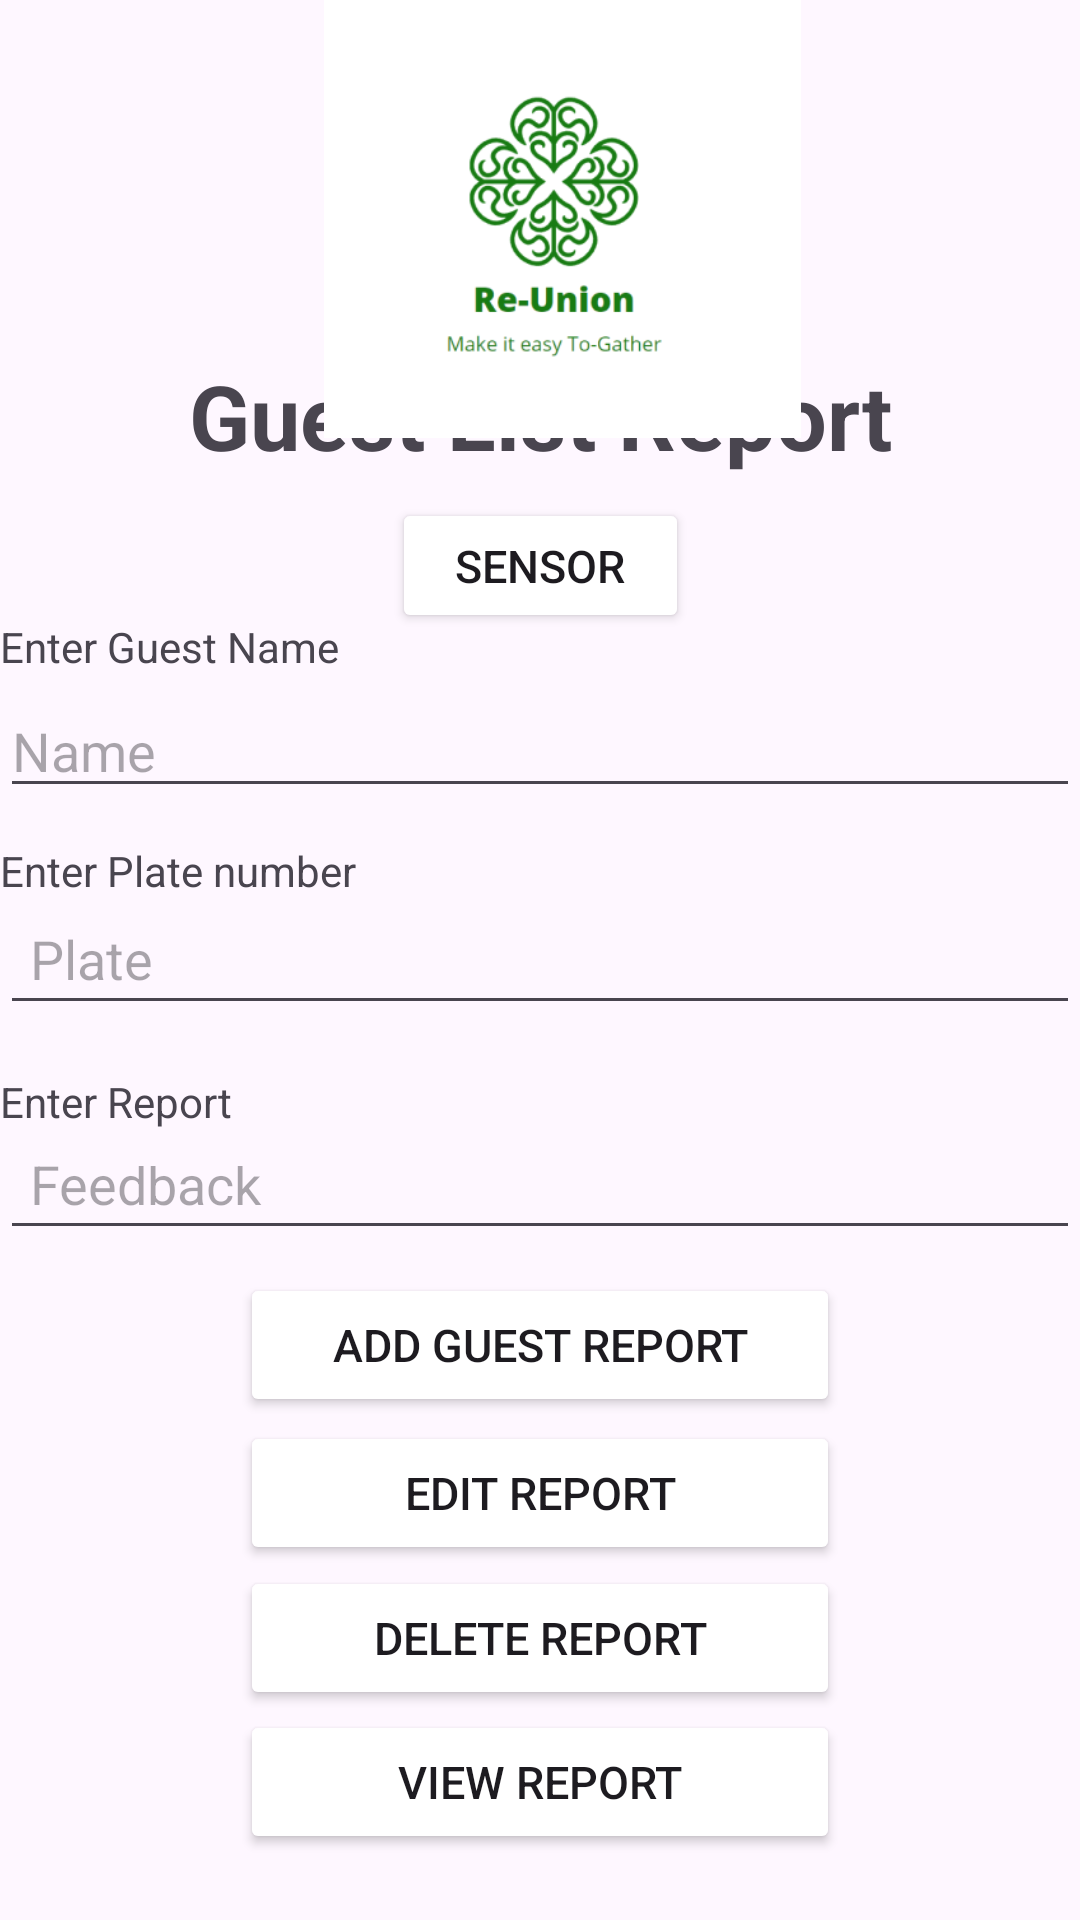

This screen was rendered from an Android layout file. Write that file and the resources it references.
<!-- AndroidManifest.xml: application theme Theme.ReUnion_Project -->
<!-- res/layout/activity_guest_list.xml -->
<?xml version="1.0" encoding="utf-8"?>
<androidx.constraintlayout.widget.ConstraintLayout  xmlns:android="http://schemas.android.com/apk/res/android"
    xmlns:app="http://schemas.android.com/apk/res-auto"
    xmlns:tools="http://schemas.android.com/tools"
    android:layout_width="match_parent"
    android:layout_height="match_parent"
    tools:context=".GuestList">

    <TextView
        android:id="@+id/Guest"
        android:layout_width="match_parent"
        android:layout_height="wrap_content"
        android:layout_alignParentTop="true"
        android:layout_alignParentBottom="true"
        android:text="Guest List Report"
        android:textAlignment="center"
        android:textSize="30dp"
        android:textStyle="bold"
        app:layout_constraintBottom_toTopOf="@+id/Tname"
        app:layout_constraintTop_toTopOf="@+id/imageView"
        app:layout_constraintVertical_bias="0.714"
        tools:layout_editor_absoluteX="0dp" />

    <ImageView
        android:id="@+id/imageView"
        android:layout_width="375dp"
        android:layout_height="146dp"
        app:srcCompat="@drawable/img_1"
        tools:layout_editor_absoluteX="18dp"
        tools:layout_editor_absoluteY="4dp" />

    <TextView
        android:id="@+id/Tname"
        android:layout_width="360dp"
        android:layout_height="27dp"
        android:layout_alignParentTop="true"
        android:layout_alignParentBottom="true"
        android:text="Enter Guest Name"
        app:layout_constraintBottom_toBottomOf="parent"
        app:layout_constraintEnd_toEndOf="parent"
        app:layout_constraintHorizontal_bias="0.49"
        app:layout_constraintStart_toStartOf="parent"
        app:layout_constraintTop_toTopOf="parent"
        app:layout_constraintVertical_bias="0.336" />

    <EditText
        android:id="@+id/ereport"
        android:layout_width="360dp"
        android:layout_height="38dp"
        android:layout_alignParentTop="true"
        android:hint="Feedback"
        android:inputType="textPersonName"
        android:padding="10dp"
        app:layout_constraintBottom_toBottomOf="parent"
        app:layout_constraintEnd_toEndOf="parent"
        app:layout_constraintHorizontal_bias="0.49"
        app:layout_constraintStart_toStartOf="parent"
        app:layout_constraintTop_toBottomOf="@+id/Treport"
        app:layout_constraintVertical_bias="0.0" />

    <TextView
        android:id="@+id/Treport"
        android:layout_width="360dp"
        android:layout_height="21dp"
        android:layout_alignParentTop="true"
        android:layout_alignParentBottom="true"
        android:text="Enter Report"
        app:layout_constraintBottom_toBottomOf="parent"
        app:layout_constraintEnd_toEndOf="parent"
        app:layout_constraintHorizontal_bias="0.49"
        app:layout_constraintStart_toStartOf="parent"
        app:layout_constraintTop_toTopOf="parent"
        app:layout_constraintVertical_bias="0.578" />

    <EditText
        android:id="@+id/eplate"
        android:layout_width="360dp"
        android:layout_height="43dp"
        android:layout_alignParentTop="true"
        android:hint="Plate"
        android:inputType="textPersonName"
        android:padding="10dp"
        app:layout_constraintBottom_toBottomOf="parent"
        app:layout_constraintEnd_toEndOf="parent"
        app:layout_constraintHorizontal_bias="0.49"
        app:layout_constraintStart_toStartOf="parent"
        app:layout_constraintTop_toTopOf="@+id/imageView" />

    <TextView
        android:id="@+id/TPlate"
        android:layout_width="360dp"
        android:layout_height="22dp"
        android:layout_alignParentTop="true"
        android:layout_alignParentBottom="true"
        android:text="Enter Plate number"
        app:layout_constraintBottom_toBottomOf="parent"
        app:layout_constraintEnd_toEndOf="parent"
        app:layout_constraintHorizontal_bias="0.49"
        app:layout_constraintStart_toStartOf="parent"
        app:layout_constraintTop_toTopOf="parent"
        app:layout_constraintVertical_bias="0.454" />

    <EditText
        android:id="@+id/ename"
        android:layout_width="360dp"
        android:layout_height="40dp"
        android:layout_alignParentTop="true"
        android:hint="Name"
        android:inputType="textPersonName"
        app:layout_constraintBottom_toBottomOf="parent"
        app:layout_constraintEnd_toEndOf="parent"
        app:layout_constraintHorizontal_bias="0.49"
        app:layout_constraintStart_toStartOf="parent"
        app:layout_constraintTop_toTopOf="parent"
        app:layout_constraintVertical_bias="0.382" />

    <Button
        android:id="@+id/btnadd"
        android:layout_width="200dp"
        android:layout_height="wrap_content"
        android:layout_alignParentBottom="true"
        android:backgroundTint="@color/green"
        android:text="Add Guest Report"
        android:textSize="15dp"
        app:layout_constraintBottom_toBottomOf="parent"
        app:layout_constraintEnd_toEndOf="parent"
        app:layout_constraintStart_toStartOf="parent"
        app:layout_constraintTop_toTopOf="parent"
        app:layout_constraintVertical_bias="0.717" />

    <Button
        android:id="@+id/btnview"
        android:layout_width="200dp"
        android:layout_height="wrap_content"
        android:layout_alignParentBottom="true"
        android:backgroundTint="@color/green"
        android:text="View Report"
        android:textSize="15dp"
        app:layout_constraintBottom_toBottomOf="parent"
        app:layout_constraintEnd_toEndOf="parent"
        app:layout_constraintStart_toStartOf="parent"
        app:layout_constraintTop_toTopOf="parent"
        app:layout_constraintVertical_bias="0.963" />

    <Button
        android:id="@+id/btndelete"
        android:layout_width="200dp"
        android:layout_height="wrap_content"
        android:layout_alignParentBottom="true"
        android:backgroundTint="@color/green"
        android:text="Delete Report"
        android:textSize="15dp"
        app:layout_constraintBottom_toBottomOf="parent"
        app:layout_constraintEnd_toEndOf="parent"
        app:layout_constraintStart_toStartOf="parent"
        app:layout_constraintTop_toTopOf="parent"
        app:layout_constraintVertical_bias="0.882" />

    <Button
        android:id="@+id/btnedit"
        android:layout_width="200dp"
        android:layout_height="wrap_content"
        android:layout_alignParentBottom="true"
        android:backgroundTint="@color/green"
        android:text="Edit Report"
        android:textSize="15dp"
        app:layout_constraintBottom_toBottomOf="parent"
        app:layout_constraintEnd_toEndOf="parent"
        app:layout_constraintStart_toStartOf="parent"
        app:layout_constraintTop_toTopOf="parent"
        app:layout_constraintVertical_bias="0.8" />

    <Button
        android:id="@+id/btnsensor"
        android:layout_width="99dp"
        android:layout_height="45dp"
        android:layout_alignParentTop="true"
        android:layout_alignParentBottom="true"
        android:text="Sensor"
        android:textSize="15dp"
        android:backgroundTint="@color/green"
        app:layout_constraintBottom_toBottomOf="parent"
        app:layout_constraintEnd_toEndOf="parent"
        app:layout_constraintStart_toStartOf="parent"
        app:layout_constraintTop_toTopOf="parent"
        app:layout_constraintVertical_bias="0.279" />

</androidx.constraintlayout.widget.ConstraintLayout >
<!-- resources referenced by this layout -->
<resources>
  <!-- drawable img_1: png bitmap (drawable, 22484 bytes) -->
  <style name="Theme.ReUnion_Project" parent="Base.Theme.ReUnion_Project" />
  <style name="Base.Theme.ReUnion_Project" parent="Theme.Material3.DayNight.NoActionBar">
          
          
      </style>
</resources>
